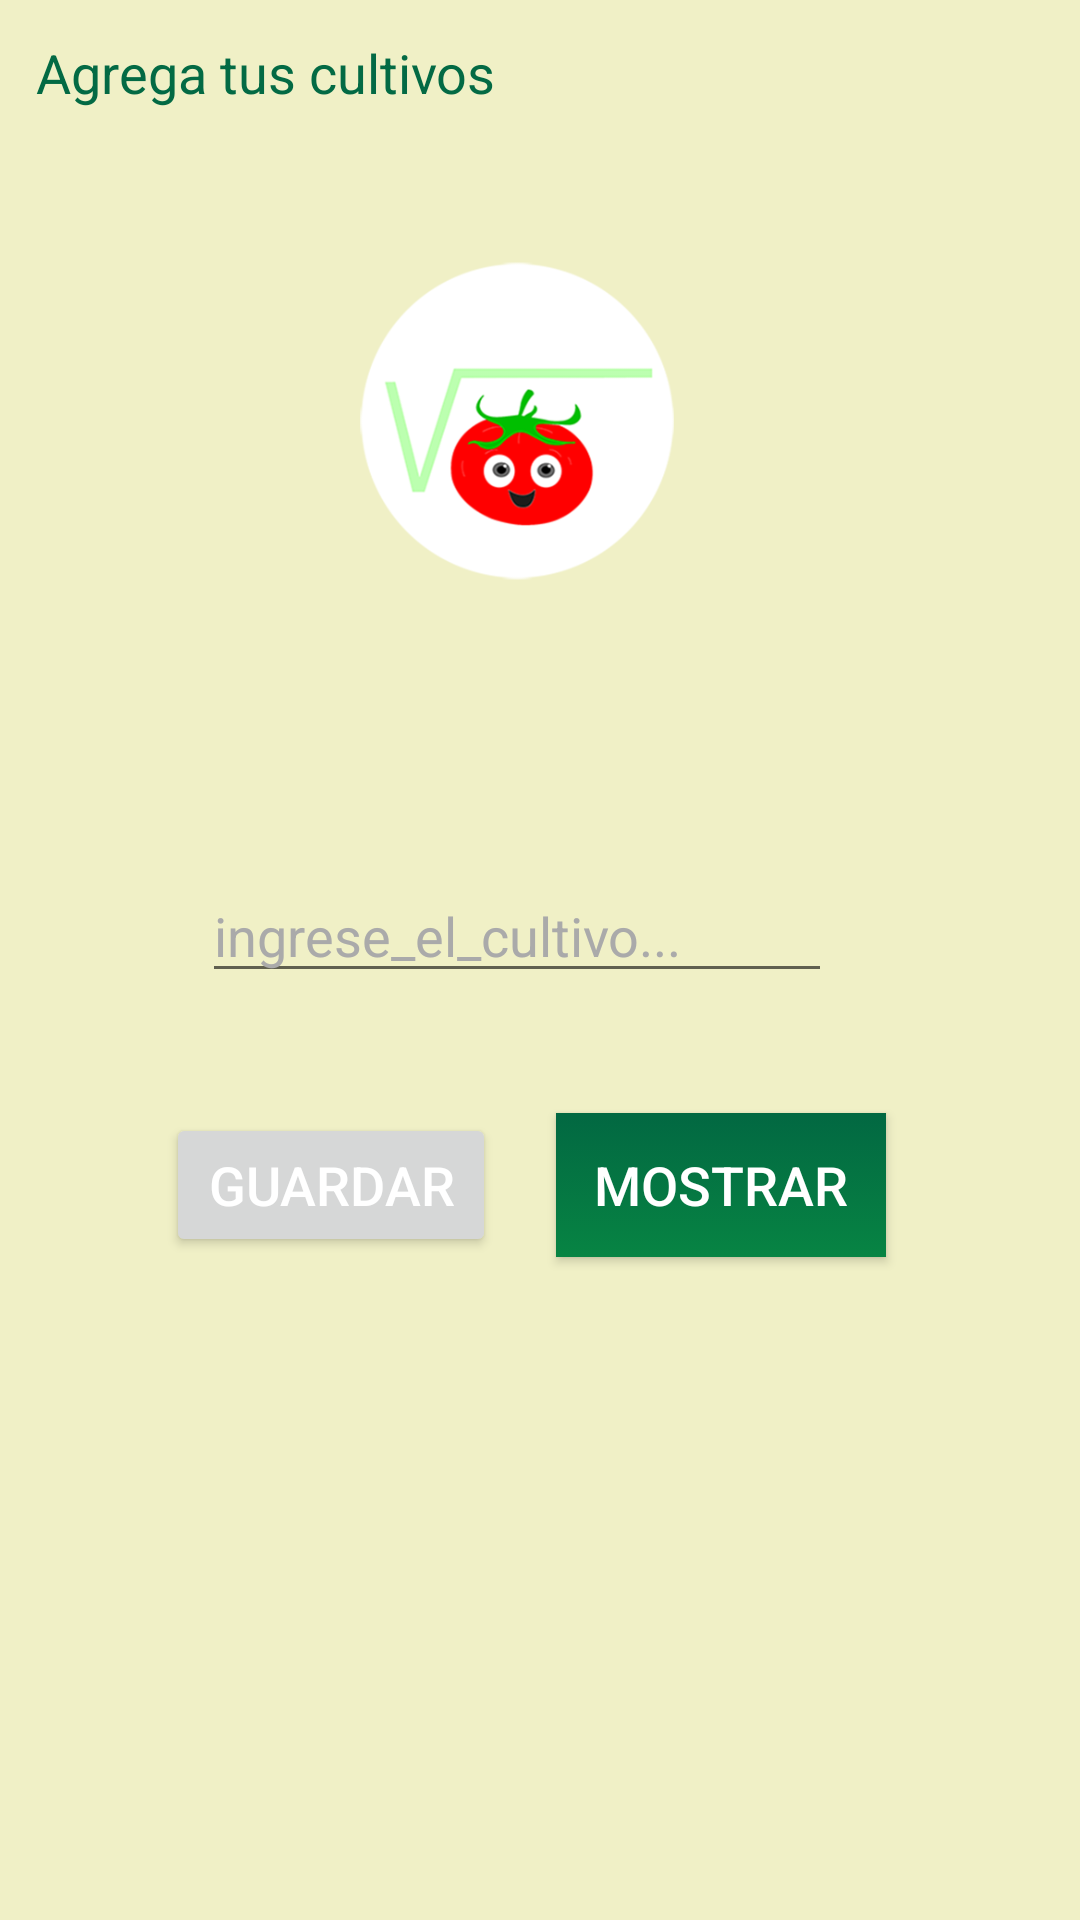

The Android layout XML behind this screen, and the referenced resources:
<!-- AndroidManifest.xml: application theme AppTheme -->
<!-- res/layout/activity_cultivos.xml -->
<?xml version="1.0" encoding="utf-8"?>
<android.support.constraint.ConstraintLayout xmlns:android="http://schemas.android.com/apk/res/android"
    xmlns:app="http://schemas.android.com/apk/res-auto"
    xmlns:tools="http://schemas.android.com/tools"
    android:layout_width="match_parent"
    android:layout_height="match_parent"
    android:background="@color/backgroud_fondo"
    tools:context="com.example.nathaly.agrosoft3.cultivos">

    <RelativeLayout
        android:layout_width="345dp"
        android:layout_height="511dp"
        tools:layout_editor_absoluteX="8dp"
        tools:layout_editor_absoluteY="0dp">

        <ImageView
            android:id="@+id/imageView"
            android:layout_width="@android:dimen/thumbnail_height"
            android:layout_height="130dp"
            android:layout_marginTop="39dp"
            android:contentDescription=""
            android:paddingBottom="10dp"
            android:paddingTop="10dp"
            app:srcCompat="@drawable/cutivo"
            android:layout_below="@+id/textView"
            android:layout_centerHorizontal="true" />

        <Button
            android:id="@+id/btnguardar"
            android:layout_width="110dp"
            android:layout_height="wrap_content"
            android:shadowColor="@color/colorPrimaryDark"
            android:text="Guardar"
            android:textColor="@android:color/background_light"
            android:textSize="18sp"
            tools:background="@drawable/gradient"
            tools:ignore="HardcodedText"
            tools:shadowDx="5dp"
            android:layout_marginBottom="92dp"
            android:layout_alignParentBottom="true"
            android:layout_alignEnd="@+id/textView" />

        <Button
            android:id="@+id/btnmostrar"
            android:layout_width="110dp"
            android:layout_height="wrap_content"
            android:background="@drawable/gradient"
            android:text="@string/mostrar"
            android:textColor="@android:color/background_light"
            android:textColorLink="@android:color/background_light"
            android:textSize="18sp"
            android:layout_marginStart="20dp"
            android:layout_alignBaseline="@+id/btnguardar"
            android:layout_alignBottom="@+id/btnguardar"
            android:layout_toEndOf="@+id/btnguardar" />

        <EditText
            android:id="@+id/txtcultivo"
            android:layout_width="wrap_content"
            android:layout_height="wrap_content"
            android:layout_above="@+id/btnguardar"
            android:layout_centerHorizontal="true"
            android:layout_marginBottom="40dp"
            android:ems="10"
            android:hint="ingrese_el_cultivo..."
            android:inputType="textPersonName"
            android:textColor="?attr/actionMenuTextColor"
            android:textColorHighlight="@color/colorPrimaryDark"
            android:textColorHint="@android:color/darker_gray"
            android:textColorLink="@color/colorPrimaryDark" />

        <TextView
            android:id="@+id/textView"
            android:layout_width="wrap_content"
            android:layout_height="wrap_content"
            android:layout_alignParentStart="true"
            android:layout_alignParentTop="true"
            android:layout_marginStart="12dp"
            android:layout_marginTop="12dp"
            android:lineSpacingExtra="12sp"
            android:text="Agrega tus cultivos"
            android:textAppearance="@style/TextAppearance.AppCompat.Display1"
            android:textColor="?android:attr/statusBarColor"
            android:textSize="18sp"
            tools:ignore="HardcodedText" />

    </RelativeLayout>

</android.support.constraint.ConstraintLayout>
<!-- resources referenced by this layout -->
<resources>
  <color name="backgroud_fondo">#f0f0c6</color>
  <color name="colorPrimaryDark">#036a44</color>
  <!-- drawable cutivo: png bitmap (drawable, 33119 bytes) -->
  <!-- drawable gradient (drawable) -->
  <?xml version="1.0" encoding="utf-8"?>
  <selector xmlns:android="http://schemas.android.com/apk/res/android">
      <item>
          <shape>
              <gradient
                  android:angle="90"
                  android:startColor="#078443"
                  android:endColor="#026842"
                  android:type="linear"/>
          </shape>
      </item>
  </selector>
  <string name="mostrar">Mostrar</string>
  <style name="AppTheme" parent="Theme.AppCompat.Light.DarkActionBar">
          
          <item name="colorPrimary">@drawable/gradient</item>
          <item name="colorPrimaryDark">@color/colorPrimaryDark</item>
          <item name="colorAccent">@color/backgroud_fondo</item>
      </style>
</resources>
